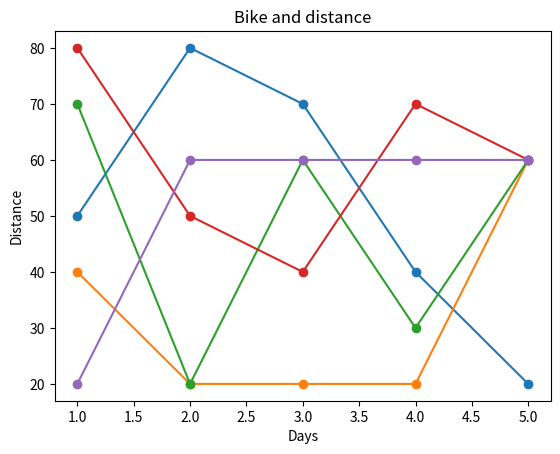

The script that saved this image:
import matplotlib.pyplot as plt

# Define the x data points
x = [1, 2, 3, 4, 5]

# Define the y data points for each bike
y = [
    [50, 40, 70, 80, 20],  # Bike 1 distances
    [80, 20, 20, 50, 60],  # Bike 2 distances
    [70, 20, 60, 40, 60],  # Bike 3 distances
    [40, 20, 30, 70, 60],  # Bike 4 distances
    [20, 60, 60, 60, 60]   # Bike 5 distances
]

# Add a title to the plot
plt.title("Bike and distance")

# Add labels to the x and y axes
plt.xlabel("Days")
plt.ylabel("Distance")

# Plot the data points for each bike with a marker
plt.plot(x, y, marker="o")

# Display the plot
plt.show()